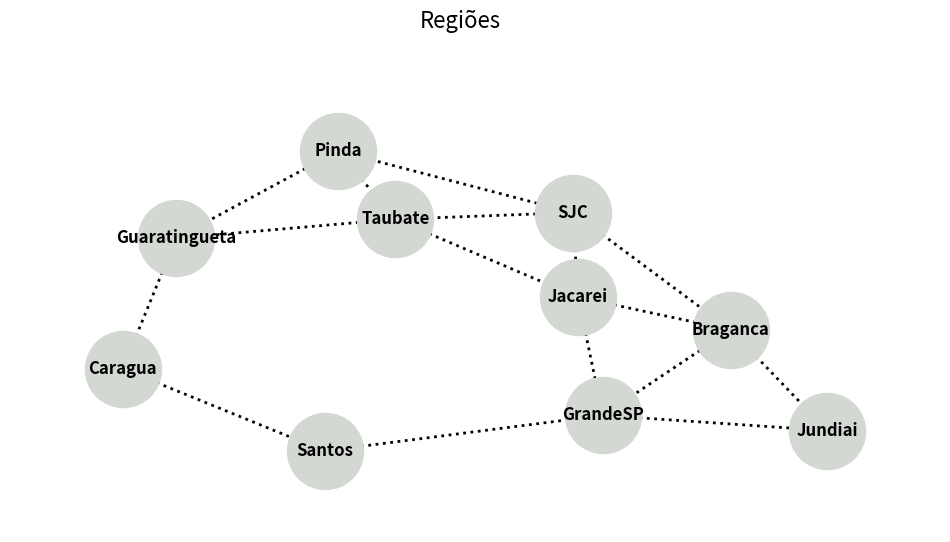
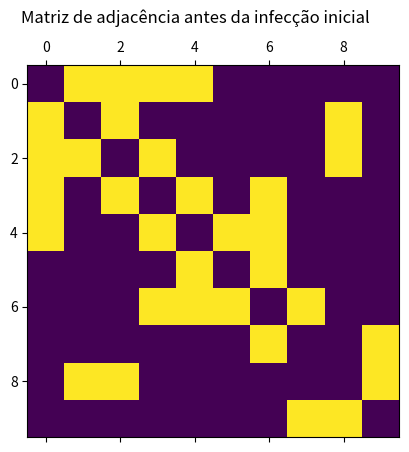
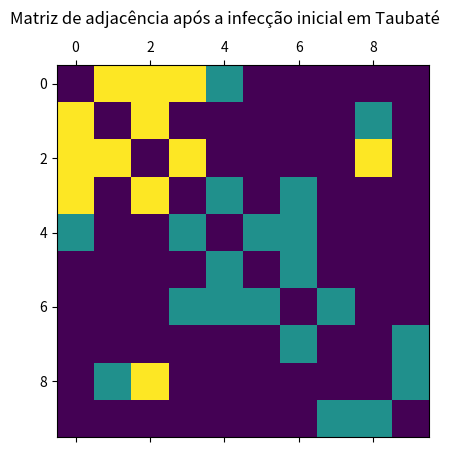
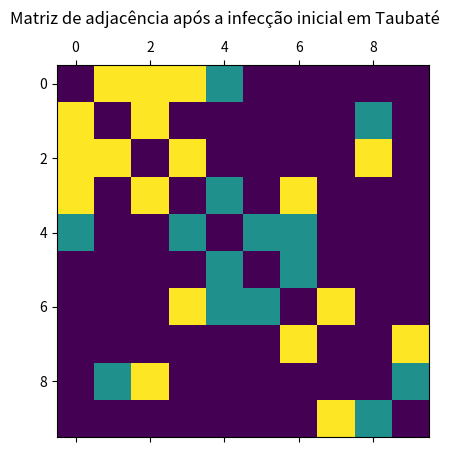
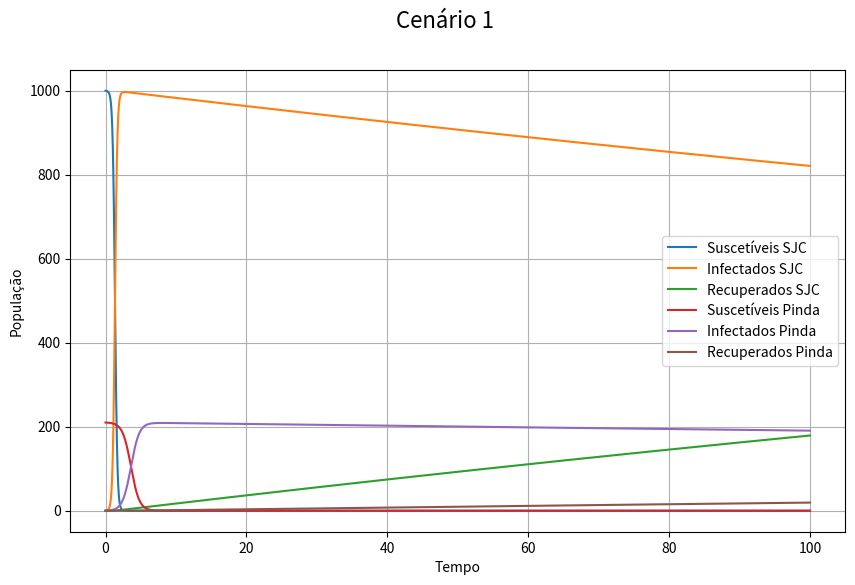
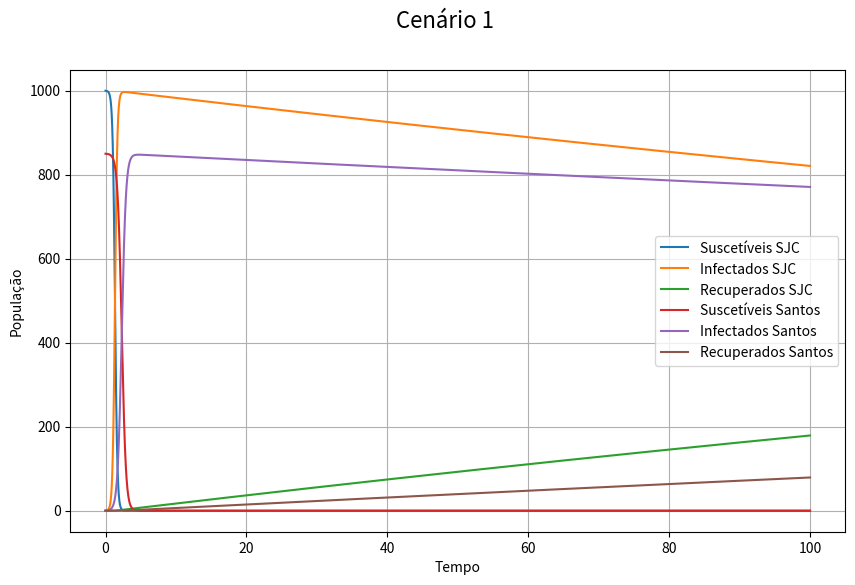
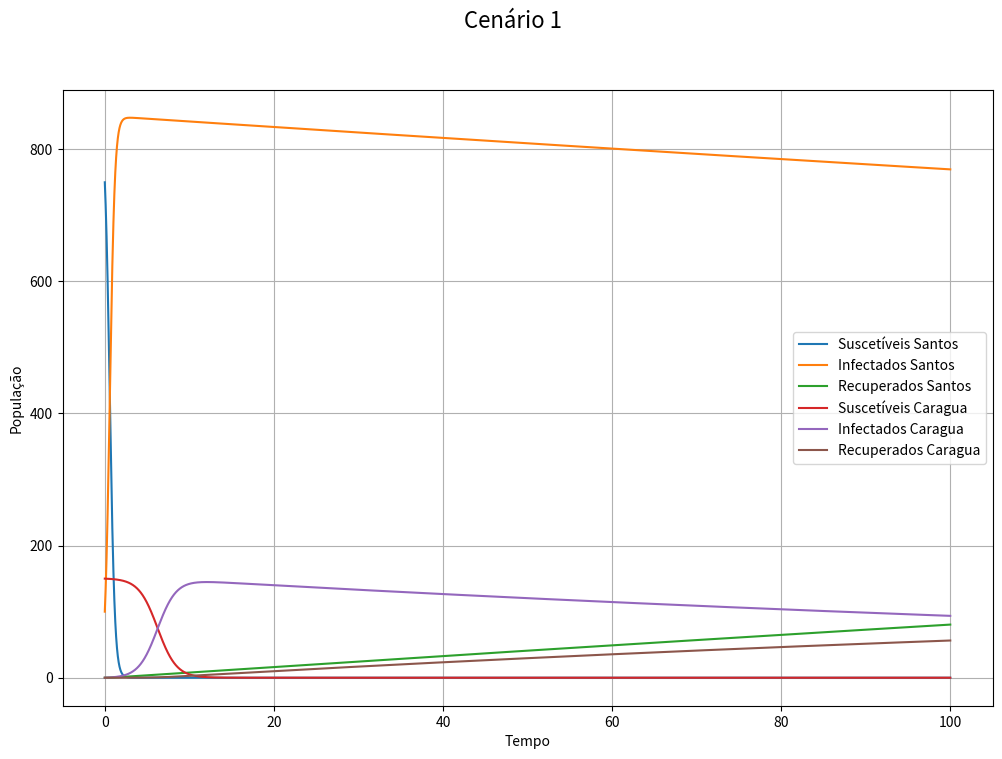

These charts were generated, in order, by the following Python code:
# -*- coding: utf-8 -*-
"""projetoEpidemiologiaEmRede.ipynb

Automatically generated by Colaboratory.

Original file is located at
    https://colab.research.google.com/drive/191R82s11LoTqNU8vnP2_BVmHQGofUAem

- Julia Noriko 
- Murilo Holtz Foltran

# Projeto 05 - Epidemiologia Em Rede
"""

import numpy as np
import matplotlib.pyplot as plt
import networkx as nx
import string
import scipy.integrate

G=nx.Graph()

cities = ['SJC',
          'Pinda',
          'Taubate', 
          'Guaratingueta', 
          'Caragua',
          'Jacarei',
          'Santos',
          'Braganca',
          'GrandeSP',
          'Jundiai']

G.add_nodes_from(cities)

conexoes = [('SJC', 'Pinda'),
            ('SJC', 'Taubate'),
            ('SJC', 'Braganca'), 
            ('SJC', 'Jacarei'), 
            ('Pinda', 'Taubate'), 
            ('Pinda', 'Guaratingueta'), 
            ('Taubate', 'Jacarei'), 
            ('Taubate', 'Guaratingueta'), 
            ('Braganca', 'GrandeSP'), 
            ('Braganca', 'Jundiai'), 
            ('Jundiai', 'GrandeSP'), 
            ('GrandeSP', 'Santos'), 
            ('Santos', 'Caragua'), 
            ('Guaratingueta', 'Caragua'), 
            ('Jacarei', 'Braganca'), 
            ('Jacarei', 'GrandeSP')]

G.add_edges_from(conexoes)

options = {
    'node_color': '#D3D8D2',
    'node_size': 3000,
    'width': 2,
    'edge_color': 'black',
    'font_weight': 'bold',
    'font_size': 12,
    'style': 'dotted',
    }

plt.figure(figsize=(12, 6))
plt.margins(x=0.1, y=0.2)
plt.suptitle('Regiões', fontsize=16)
nx.draw(G, with_labels=True, **options)
plt.show() # display

#Definição das conexões entre as 10 regiões
matriz = np.zeros((10,10), dtype=int)

SJC = 0
Pinda = 1
Taubate = 2
Jacarei = 3
Braganca = 4
Jundiai = 5
GrandeSP = 6
Santos = 7
Guaratingueta = 8
Caragua = 9

arrayConexoes = [(0, 1), (0, 2), (0, 4), (0, 3), 
                (1, 2), (1, 8), (2, 3), (2, 8), 
                (4, 6), (4, 5), (5, 6), (6, 7), 
                (7, 9), (8, 9), (3, 4), (3, 6)]

for i in range(0, len(arrayConexoes)):
  cit = arrayConexoes[i]
  cit1 = cit[0]
  cit2 = cit[1]
  matriz[cit1, cit2] = 1
  matriz[cit2, cit1] = 1


plt.matshow(matriz)
plt.suptitle('Matriz de adjacência antes da infecção inicial')
plt.show()

#Array de população inicial de cada região (indice)
#(sucetivel, infectada, recuperado) 
N=0
inicial = [(1000, 0, 0), #SJC(0) - inicio da infecção
          (210, 0, 0), #Pinda(1)
          (400, 20, 0), #Taubaté(2)
          (230, 0, 0), #Jacareí(3)
          (190, 0, 0), #Bragança(4)
          (700, 0, 0), #Jundiaí(5)
          (5000, 0, 0), #GrandeSP(6)
          (850, 0, 0), #Santos(7)
          (200, 0, 0), #Guaratinguetá(8)
          (150, 0, 0)] #Caraguá(9)

for i in range(0, len(inicial)):
  populacaoInicial = inicial[i] 
  sucetivel = populacaoInicial[0]
  infectado = populacaoInicial[1]
  recuperado = populacaoInicial[2]
  N += sucetivel+infectado+recuperado

#Array com taxa de infecção(r), recuperação(a), migração(m) por região
#(r, a, m)


taxa = [(0.6, 0.2, 0.4, 0.5), #SJC(0) m1=pinda, m2=taubate, m3=jacarei, m4=braganca
        (0.8, 0.1, 0.5, 0.3), #Pinda(1)
        (0.2, 0.6, 0.6, 0.1), #Taubaté(2)
        (0.4, 0.15, 0.4, 0.3), #Jacareí(3)
        (0.5, 0.2, 0.4, 0.4), #Bragança(4)
        (0.9, 0.8, 0.1, 0.3), #Jundiaí(5)
        (0.7, 0.7, 0.8, 0.6), #GrandeSP(6)
        (0.4, 0.1, 0.3, 0.3), #Santos(7)
        (1, 0.3, 0.5, 0.4), #Guaratinguetá(8)
        (0.6, 0.3, 0.6, 0.5)] #Caraguá(9)

m3 = [0.4, 0.6, 0.7, 0.2, 0.3, 0.5, 0.4]
m4 = [0.6, 0.8, 0.1, 0.5, 0.8]

"""## Propagação da infecção partindo da região de Taubaté (Vértice 2)"""

#Espalhar a infecção

Z = 10 #numero de vértices
T = 10
prob = 0.5
posicao = 2 #Vértice Taubate
estado = np.zeros((Z), dtype=int)

estado[posicao]=2

for t in range(1,T):
    new_estado = np.zeros((Z), dtype=int)
    for n in range(Z):
     
        indices = np.where(matriz[n,:]==1)[0] # lista de adjacência nó n
        viz_contaminado = False
        for idx in indices:
            if estado[idx] == 2: # vizinho está doente
                matriz[n][idx] = 2
                matriz[idx][n] = 2
                viz_contaminado = True
                break

        if n==0:  
          if np.random.random_sample()<=taxa[0][2] and viz_contaminado: # chance de contágio    
            matriz[n][1] = 2
            matriz[1][n] = 2
          elif np.random.random_sample()<=taxa[0][3] and viz_contaminado: # chance de contágio    
            matriz[n][2] = 2
            matriz[2][n] = 2
          elif np.random.random_sample()<=m3[0] and viz_contaminado: # chance de contágio    
            matriz[n][3] = 2
            matriz[3][n] = 2 
          elif np.random.random_sample()<=m4[0] and viz_contaminado: # chance de contágio    
            matriz[n][4] = 2
            matriz[4][n] = 2
        elif n==1:
          if np.random.random_sample()<=taxa[1][2] and viz_contaminado: # chance de contágio    
            matriz[n][0] = 2
            matriz[0][n] = 2
          elif np.random.random_sample()<=taxa[1][3] and viz_contaminado: # chance de contágio    
            matriz[n][2] = 2
            matriz[2][n] = 2
          elif np.random.random_sample()<=m3[1] and viz_contaminado: # chance de contágio    
            matriz[n][8] = 2
            matriz[8][n] = 2 
        elif n==2:
          if np.random.random_sample()<=taxa[2][2] and viz_contaminado: # chance de contágio    
            matriz[n][0] = 2
            matriz[0][n] = 2
          elif np.random.random_sample()<=taxa[2][3] and viz_contaminado: # chance de contágio    
            matriz[n][1] = 2
            matriz[1][n] = 2
          elif np.random.random_sample()<=m3[2] and viz_contaminado: # chance de contágio    
            matriz[n][3] = 2
            matriz[3][n] = 2 
          elif np.random.random_sample()<=m4[1] and viz_contaminado: # chance de contágio    
            matriz[n][8] = 2
            matriz[8][n] = 2 
        elif n==3:
          if np.random.random_sample()<=taxa[3][2] and viz_contaminado: # chance de contágio    
            matriz[n][0] = 2
            matriz[0][n] = 2
          elif np.random.random_sample()<=taxa[3][3] and viz_contaminado: # chance de contágio    
            matriz[n][2] = 2
            matriz[2][n] = 2
          elif np.random.random_sample()<=m3[3] and viz_contaminado: # chance de contágio    
            matriz[n][4] = 2
            matriz[4][n] = 2 
          elif np.random.random_sample()<=m4[2] and viz_contaminado: # chance de contágio    
            matriz[n][6] = 2
            matriz[6][n] = 2 
        elif n==4:
          if np.random.random_sample()<=taxa[4][2] and viz_contaminado: # chance de contágio    
            matriz[n][0] = 2
            matriz[0][n] = 2
          elif np.random.random_sample()<=taxa[4][3] and viz_contaminado: # chance de contágio    
            matriz[n][3] = 2
            matriz[3][n] = 2
          elif np.random.random_sample()<=m3[4] and viz_contaminado: # chance de contágio    
            matriz[n][5] = 2
            matriz[5][n] = 2 
          elif np.random.random_sample()<=m4[3] and viz_contaminado: # chance de contágio    
            matriz[n][6] = 2
            matriz[6][n] = 2 
        elif n==5:
          if np.random.random_sample()<=taxa[5][2] and viz_contaminado: # chance de contágio    
            matriz[n][4] = 2
            matriz[4][n] = 2
          elif np.random.random_sample()<=taxa[5][3] and viz_contaminado: # chance de contágio    
            matriz[n][6] = 2
            matriz[6][n] = 2
        elif n==6:
          if np.random.random_sample()<=taxa[6][2] and viz_contaminado: # chance de contágio    
            matriz[n][3] = 2
            matriz[3][n] = 2
          elif np.random.random_sample()<=taxa[6][3] and viz_contaminado: # chance de contágio    
            matriz[n][4] = 2
            matriz[4][n] = 2
          elif np.random.random_sample()<=m3[5] and viz_contaminado: # chance de contágio    
            matriz[n][5] = 2
            matriz[5][n] = 2 
          elif np.random.random_sample()<=m4[4] and viz_contaminado: # chance de contágio    
            matriz[n][7] = 2
            matriz[7][n] = 2
        elif n==7:
          if np.random.random_sample()<=taxa[7][2] and viz_contaminado: # chance de contágio    
            matriz[n][6] = 2
            matriz[6][n] = 2
          elif np.random.random_sample()<=taxa[7][3] and viz_contaminado: # chance de contágio    
            matriz[n][9] = 2
            matriz[9][n] = 2
        elif n==8:
          if np.random.random_sample()<=taxa[8][2] and viz_contaminado: # chance de contágio    
            matriz[n][1] = 2
            matriz[1][n] = 2
          elif np.random.random_sample()<=taxa[8][3] and viz_contaminado: # chance de contágio    
            matriz[n][9] = 2
            matriz[9][n] = 2 
          elif np.random.random_sample()<=m3[6] and viz_contaminado: # chance de contágio    
            matriz[n][2] = 2
            matriz[2][n] = 2
        elif n==9:
          if np.random.random_sample()<=taxa[9][2] and viz_contaminado: # chance de contágio    
            matriz[n][7] = 2
            matriz[7][n] = 2
          elif np.random.random_sample()<=taxa[9][3] and viz_contaminado: # chance de contágio    
            matriz[n][8] = 2
            matriz[8][n] = 2 
    estado = new_estado
        
plt.matshow(matriz)
plt.suptitle('Matriz de adjacência após a infecção inicial em Taubaté')
plt.show()

#Espalhar a infecção

Z = 10 #numero de vértices
T = 10
prob = 0.5
posicao = 7 #Vértice Santos
estado = np.zeros((Z), dtype=int)

estado[posicao]=2

for t in range(1,T):
    new_estado = np.zeros((Z), dtype=int)
    for n in range(Z):
     
        indices = np.where(matriz[n,:]==1)[0] # lista de adjacência nó n
        viz_contaminado = False
        for idx in indices:
            if estado[idx] == 2: # vizinho está doente
                matriz[n][idx] = 2
                matriz[idx][n] = 2
                viz_contaminado = True
                break

        if n==0:  
          if np.random.random_sample()<=taxa[0][2] and viz_contaminado: # chance de contágio    
            matriz[n][1] = 2
            matriz[1][n] = 2
          elif np.random.random_sample()<=taxa[0][3] and viz_contaminado: # chance de contágio    
            matriz[n][2] = 2
            matriz[2][n] = 2
          elif np.random.random_sample()<=m3[0] and viz_contaminado: # chance de contágio    
            matriz[n][3] = 2
            matriz[3][n] = 2 
          elif np.random.random_sample()<=m4[0] and viz_contaminado: # chance de contágio    
            matriz[n][4] = 2
            matriz[4][n] = 2
        elif n==1:
          if np.random.random_sample()<=taxa[1][2] and viz_contaminado: # chance de contágio    
            matriz[n][0] = 2
            matriz[0][n] = 2
          elif np.random.random_sample()<=taxa[1][3] and viz_contaminado: # chance de contágio    
            matriz[n][2] = 2
            matriz[2][n] = 2
          elif np.random.random_sample()<=m3[1] and viz_contaminado: # chance de contágio    
            matriz[n][8] = 2
            matriz[8][n] = 2 
        elif n==2:
          if np.random.random_sample()<=taxa[2][2] and viz_contaminado: # chance de contágio    
            matriz[n][0] = 2
            matriz[0][n] = 2
          elif np.random.random_sample()<=taxa[2][3] and viz_contaminado: # chance de contágio    
            matriz[n][1] = 2
            matriz[1][n] = 2
          elif np.random.random_sample()<=m3[2] and viz_contaminado: # chance de contágio    
            matriz[n][3] = 2
            matriz[3][n] = 2 
          elif np.random.random_sample()<=m4[1] and viz_contaminado: # chance de contágio    
            matriz[n][8] = 2
            matriz[8][n] = 2 
        elif n==3:
          if np.random.random_sample()<=taxa[3][2] and viz_contaminado: # chance de contágio    
            matriz[n][0] = 2
            matriz[0][n] = 2
          elif np.random.random_sample()<=taxa[3][3] and viz_contaminado: # chance de contágio    
            matriz[n][2] = 2
            matriz[2][n] = 2
          elif np.random.random_sample()<=m3[3] and viz_contaminado: # chance de contágio    
            matriz[n][4] = 2
            matriz[4][n] = 2 
          elif np.random.random_sample()<=m4[2] and viz_contaminado: # chance de contágio    
            matriz[n][6] = 2
            matriz[6][n] = 2 
        elif n==4:
          if np.random.random_sample()<=taxa[4][2] and viz_contaminado: # chance de contágio    
            matriz[n][0] = 2
            matriz[0][n] = 2
          elif np.random.random_sample()<=taxa[4][3] and viz_contaminado: # chance de contágio    
            matriz[n][3] = 2
            matriz[3][n] = 2
          elif np.random.random_sample()<=m3[4] and viz_contaminado: # chance de contágio    
            matriz[n][5] = 2
            matriz[5][n] = 2 
          elif np.random.random_sample()<=m4[3] and viz_contaminado: # chance de contágio    
            matriz[n][6] = 2
            matriz[6][n] = 2 
        elif n==5:
          if np.random.random_sample()<=taxa[5][2] and viz_contaminado: # chance de contágio    
            matriz[n][4] = 2
            matriz[4][n] = 2
          elif np.random.random_sample()<=taxa[5][3] and viz_contaminado: # chance de contágio    
            matriz[n][6] = 2
            matriz[6][n] = 2
        elif n==6:
          if np.random.random_sample()<=taxa[6][2] and viz_contaminado: # chance de contágio    
            matriz[n][3] = 2
            matriz[3][n] = 2
          elif np.random.random_sample()<=taxa[6][3] and viz_contaminado: # chance de contágio    
            matriz[n][4] = 2
            matriz[4][n] = 2
          elif np.random.random_sample()<=m3[5] and viz_contaminado: # chance de contágio    
            matriz[n][5] = 2
            matriz[5][n] = 2 
          elif np.random.random_sample()<=m4[4] and viz_contaminado: # chance de contágio    
            matriz[n][7] = 2
            matriz[7][n] = 2
        elif n==7:
          if np.random.random_sample()<=taxa[7][2] and viz_contaminado: # chance de contágio    
            matriz[n][6] = 2
            matriz[6][n] = 2
          elif np.random.random_sample()<=taxa[7][3] and viz_contaminado: # chance de contágio    
            matriz[n][9] = 2
            matriz[9][n] = 2
        elif n==8:
          if np.random.random_sample()<=taxa[8][2] and viz_contaminado: # chance de contágio    
            matriz[n][1] = 2
            matriz[1][n] = 2
          elif np.random.random_sample()<=taxa[8][3] and viz_contaminado: # chance de contágio    
            matriz[n][9] = 2
            matriz[9][n] = 2 
          elif np.random.random_sample()<=m3[6] and viz_contaminado: # chance de contágio    
            matriz[n][2] = 2
            matriz[2][n] = 2
        elif n==9:
          if np.random.random_sample()<=taxa[9][2] and viz_contaminado: # chance de contágio    
            matriz[n][7] = 2
            matriz[7][n] = 2
          elif np.random.random_sample()<=taxa[9][3] and viz_contaminado: # chance de contágio    
            matriz[n][8] = 2
            matriz[8][n] = 2 
    estado = new_estado
        
plt.matshow(matriz)
plt.suptitle('Matriz de adjacência após a infecção inicial em Taubaté')
plt.show()

"""## Definição do modelo SIR em cada uma das 10 regiões e a influência da migração de uma região em outra.

Definição de cada variável
* N: Número total de indivíduos de todas as regiões
* S: Pessoas suscetíveis da região
* I: Pessoas infectadas da região 
* IM: Pessoas infectadas que vieram de outra região
* R: Pessoas recuperadas da região e de outras regiões
* a: Taxa de recuperação
* r: Taxa de infecção
* m: Taxa de migração
"""

##definir equações
dT = 0.01
def ModeloSIR(y, t, r, a, m1, IM1, m2, IM2):
  S, I, R = y
  dS = (-r*S*(I+IM1*m1+IM2*m2))*dT
  dI = (r*S*(I+IM1*m1+IM2*m2)-a*(I+IM1*m1+IM2*m2))*dT
  dR = (a*(I+IM1*m1+IM2*m2))*dT
  return(dS, dI, dR)

##adicionar propabilidades

t = np.linspace(0, 100, 10000)

IM1 = 0.7
IM2 = 0.4

s0 = scipy.integrate.odeint(ModeloSIR, [inicial[0][0], inicial[0][1], inicial[0][2]], t,
                           args=(taxa[0][0], taxa[0][1], taxa[1][1], IM1, taxa[2][1], IM2))

s0 = np.array(s0)

s1 = scipy.integrate.odeint(ModeloSIR, [inicial[1][0], inicial[1][1], inicial[1][2]], t,
                           args=(taxa[1][0], taxa[1][1], taxa[2][1], IM1, taxa[3][1], IM2))

s1 = np.array(s1)

plt.figure(figsize=[10,6])
plt.plot(t, s0[:,0], label="Suscetíveis SJC")
plt.plot(t, s0[:,1], label="Infectados SJC")
plt.plot(t, s0[:,2], label="Recuperados SJC")
plt.plot(t, s1[:,0], label="Suscetíveis Pinda")
plt.plot(t, s1[:,1], label="Infectados Pinda")
plt.plot(t, s1[:,2], label="Recuperados Pinda")
plt.legend()
plt.grid()
plt.xlabel("Tempo")
plt.ylabel("População")
plt.suptitle('Cenário 1', fontsize=16)
#plt.ylim(0,6)

plt.show()

t = np.linspace(0, 100, 10000)

IM1 = 0.7
IM2 = 0.4

s0 = scipy.integrate.odeint(ModeloSIR, [inicial[0][0], inicial[0][1], inicial[0][2]], t,
                           args=(taxa[0][0], taxa[0][1], taxa[1][1], IM1, taxa[2][1], IM2))

s0 = np.array(s0)

s1 = scipy.integrate.odeint(ModeloSIR, [inicial[7][0], inicial[7][1], inicial[7][2]], t,
                           args=(taxa[7][0], taxa[7][1], taxa[8][1], IM1, taxa[9][1], IM2))

s1 = np.array(s1)

plt.figure(figsize=[10,6])
plt.plot(t, s0[:,0], label="Suscetíveis SJC")
plt.plot(t, s0[:,1], label="Infectados SJC")
plt.plot(t, s0[:,2], label="Recuperados SJC")
plt.plot(t, s1[:,0], label="Suscetíveis Santos")
plt.plot(t, s1[:,1], label="Infectados Santos")
plt.plot(t, s1[:,2], label="Recuperados Santos")
plt.legend()
plt.grid()
plt.xlabel("Tempo")
plt.ylabel("População")
plt.suptitle('Cenário 1', fontsize=16)
#plt.ylim(0,6)

plt.show()

t = np.linspace(0, 100, 10000)

IM1 = 0.7
IM2 = 0.4

s0 = scipy.integrate.odeint(ModeloSIR, [inicial[7][0]-100, 100, inicial[7][2]], t,
                           args=(taxa[7][0], taxa[7][1], taxa[8][1], IM1, taxa[9][1], IM2))
s0 = np.array(s0)

s1 = scipy.integrate.odeint(ModeloSIR, [inicial[9][0], inicial[9][1], inicial[9][2]], t,
                           args=(taxa[9][2], taxa[9][3], taxa[9][3], IM1, taxa[9][3], IM2))

s1 = np.array(s1)

plt.figure(figsize=[12,8])
plt.plot(t, s0[:,0], label="Suscetíveis Santos")
plt.plot(t, s0[:,1], label="Infectados Santos")
plt.plot(t, s0[:,2], label="Recuperados Santos")
plt.plot(t, s1[:,0], label="Suscetíveis Caragua")
plt.plot(t, s1[:,1], label="Infectados Caragua")
plt.plot(t, s1[:,2], label="Recuperados Caragua")
plt.legend()
plt.grid()
plt.xlabel("Tempo")
plt.ylabel("População")
plt.suptitle('Cenário 1', fontsize=16)
#plt.ylim(0,6)

plt.show()
